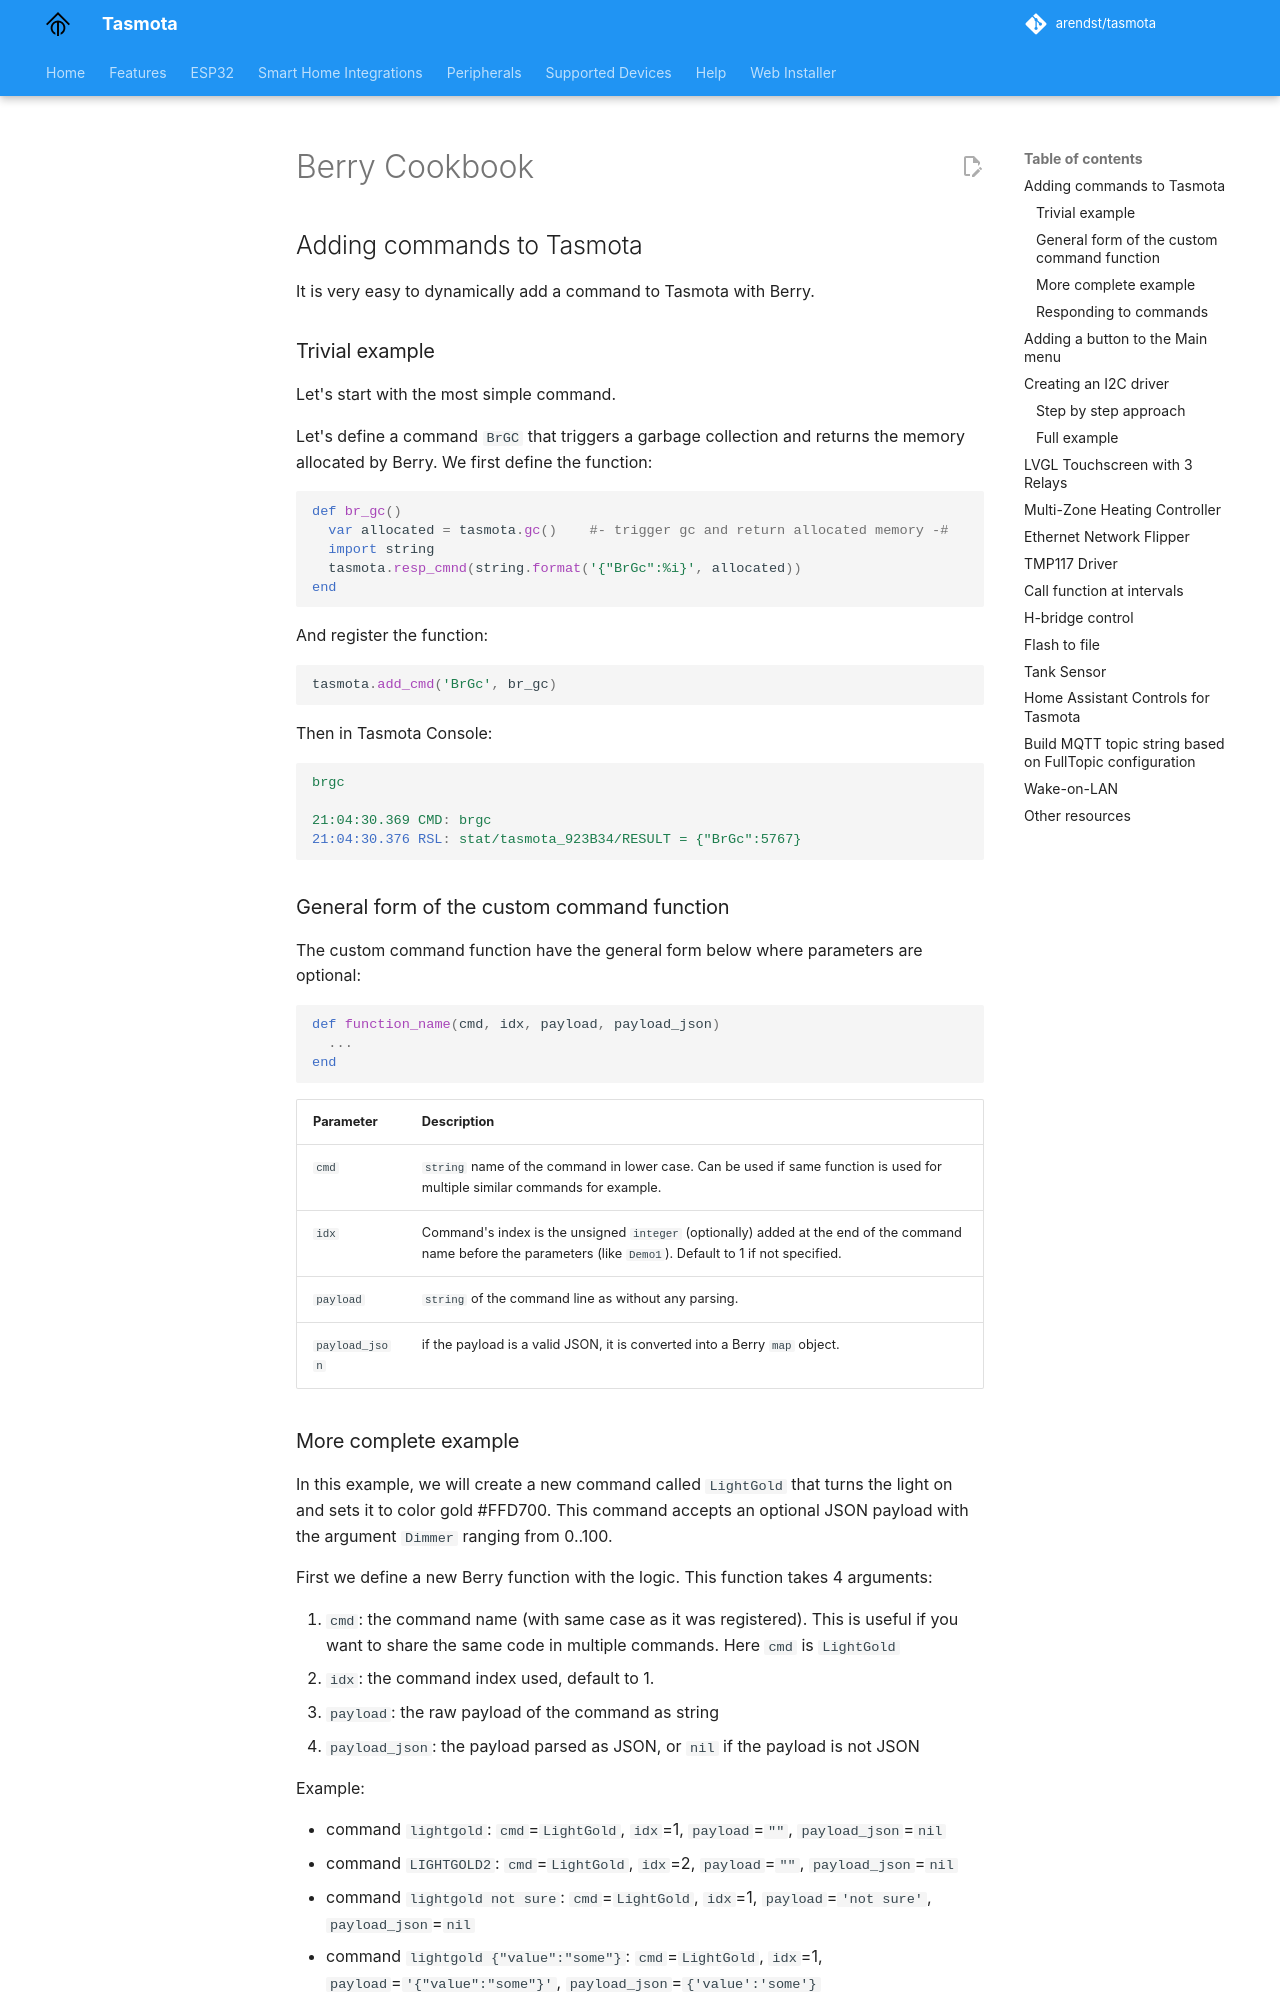

repository: tasmota/docs · page: Berry-Cookbook/index.html · generator: mkdocs

# Berry Cookbook

## Adding commands to Tasmota

It is very easy to dynamically add a command to Tasmota with Berry.

### Trivial example

Let's start with the most simple command.

Let's define a command `BrGC` that triggers a garbage collection and returns the memory allocated by Berry. We first define the function:

```berry
def br_gc()
  var allocated = tasmota.gc()    #- trigger gc and return allocated memory -#
  import string
  tasmota.resp_cmnd(string.format('{"BrGc":%i}', allocated))
end
```

And register the function:

```berry
tasmota.add_cmd('BrGc', br_gc)
```

Then in Tasmota Console:

```yaml
brgc

21:04:30.369 CMD: brgc
21:04:30.376 RSL: stat/tasmota_923B34/RESULT = {"BrGc":5767}
```

### General form of the custom command function

The custom command function have the general form below where parameters are optional:

```berry
def function_name(cmd, idx, payload, payload_json)
  ...
end
```

Parameter|Description
:---|:---
`cmd`|`string` name of the command in lower case. Can be used if same function is used for multiple similar commands for example.
`idx`|Command's index is the unsigned `integer` (optionally) added at the end of the command name before the parameters (like `Demo1`). Default to 1 if not specified.
`payload`|`string` of the command line as without any parsing.
`payload_json`|if the payload is a valid JSON, it is converted into a Berry `map` object.
